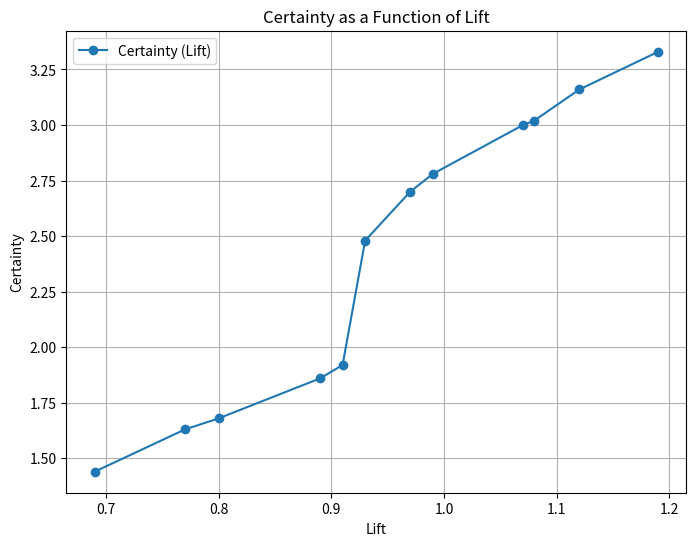
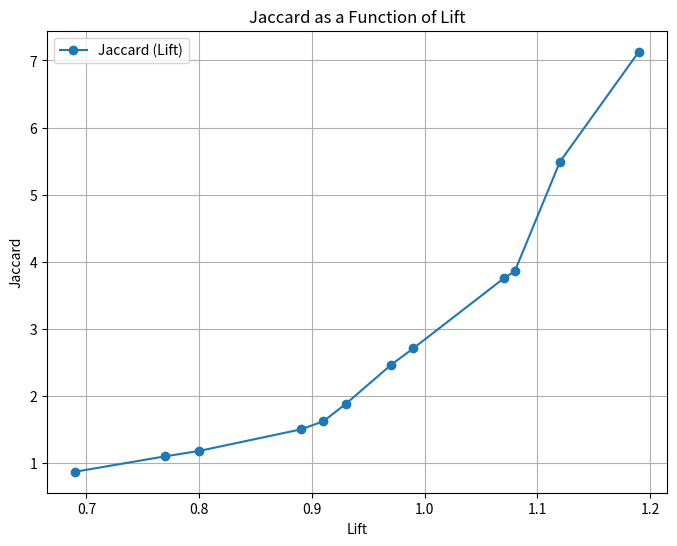
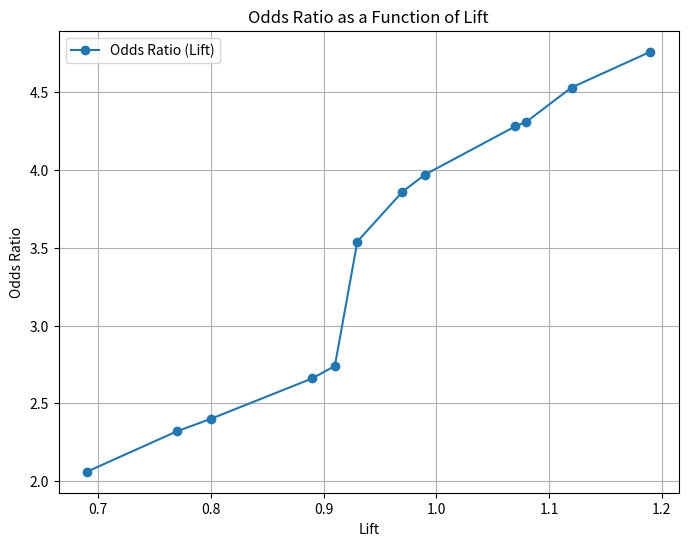

The matplotlib source for these figures, in order:
import matplotlib.pyplot as plt

# Data
lift =      [0.69, 0.77, 0.80, 0.89,  0.91, 0.93, 0.97, 0.99, 1.07, 1.08, 1.12, 1.19]
certainty = [1.44, 1.63, 1.68, 1.86,  1.92, 2.48, 2.70, 2.78, 3.00, 3.02, 3.16, 3.33]
jaccard =    [0.87, 1.10, 1.18, 1.50, 1.62, 1.88, 2.46, 2.71, 3.75, 3.86, 5.49, 7.13]
odds_ratio = [2.06, 2.32, 2.40, 2.66, 2.74, 3.54, 3.86, 3.97, 4.28, 4.31, 4.53, 4.76]

# Create individual plots for each metric

# Certainty vs Lift
plt.figure(figsize=(8, 6))
plt.plot(lift, certainty, label='Certainty (Lift)', marker='o')
plt.xlabel('Lift')
plt.ylabel('Certainty')
plt.title('Certainty as a Function of Lift')
plt.grid(True)
plt.legend()
plt.show()

# Jaccard vs Lift
plt.figure(figsize=(8, 6))
plt.plot(lift, jaccard, label='Jaccard (Lift)', marker='o')
plt.xlabel('Lift')
plt.ylabel('Jaccard')
plt.title('Jaccard as a Function of Lift')
plt.grid(True)
plt.legend()
plt.show()

# Odds Ratio vs Lift
plt.figure(figsize=(8, 6))
plt.plot(lift, odds_ratio, label='Odds Ratio (Lift)', marker='o')
plt.xlabel('Lift')
plt.ylabel('Odds Ratio')
plt.title('Odds Ratio as a Function of Lift')
plt.grid(True)
plt.legend()
plt.show()